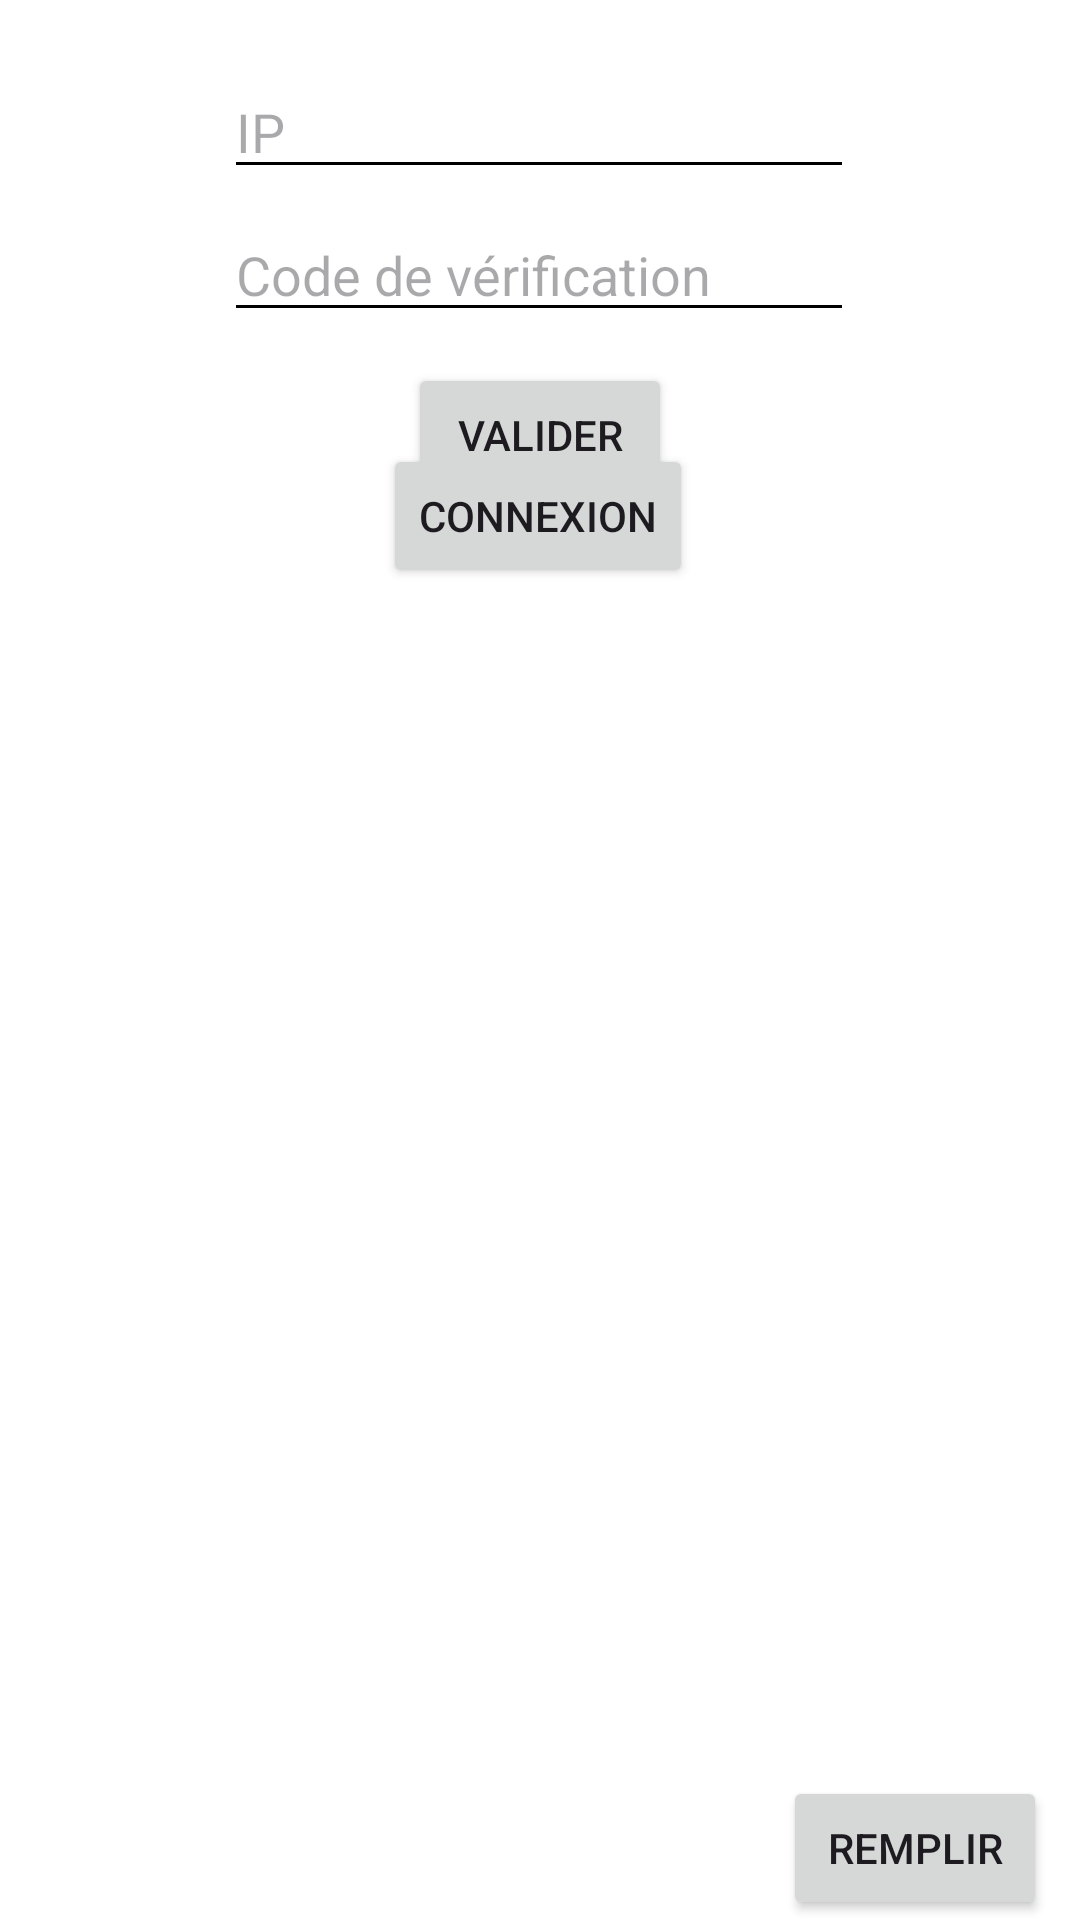

Here is an Android app screen rendered from its layout file. Give the layout XML and the strings, colors and styles it references.
<!-- AndroidManifest.xml: application theme Theme.SEBA_App_V4 -->
<!-- res/layout/activity_main.xml -->
<?xml version="1.0" encoding="utf-8"?>
<layout xmlns:android="http://schemas.android.com/apk/res/android"
    xmlns:tools="http://schemas.android.com/tools"
    xmlns:app="http://schemas.android.com/apk/res-auto">

    <data>

    </data>

    <androidx.constraintlayout.widget.ConstraintLayout
        android:layout_width="match_parent"
        android:layout_height="match_parent"
        tools:context=".ui.MainActivity"
        android:background="@color/white">

        <Button
            android:id="@+id/btConnexion"
            android:layout_width="wrap_content"
            android:layout_height="wrap_content"
            android:layout_marginBottom="444dp"
            android:text="CONNEXION"
            app:layout_constraintBottom_toBottomOf="parent"
            app:layout_constraintEnd_toEndOf="parent"
            app:layout_constraintHorizontal_bias="0.498"
            app:layout_constraintStart_toStartOf="parent" />

        <EditText
            android:id="@+id/edtAddressIP"
            android:layout_width="wrap_content"
            android:layout_height="wrap_content"

            android:backgroundTint="@color/black"
            android:ems="10"
            android:hint="IP"
            android:imeOptions="actionNext"
            android:inputType="text"
            android:textColor="@android:color/black"
            app:layout_constraintBottom_toBottomOf="parent"
            app:layout_constraintEnd_toEndOf="parent"
            app:layout_constraintHorizontal_bias="0.497"
            app:layout_constraintStart_toStartOf="parent"
            app:layout_constraintTop_toTopOf="parent"
            app:layout_constraintVertical_bias="0.036" />

        <EditText
            android:id="@+id/edtCode"
            android:layout_width="wrap_content"
            android:layout_height="wrap_content"
            android:backgroundTint="@color/black"
            android:ems="10"
            android:hint="Code de vérification"
            android:imeOptions="actionNext"
            android:inputType="number"
            android:textColor="@android:color/black"
            app:layout_constraintBottom_toBottomOf="parent"
            app:layout_constraintEnd_toEndOf="parent"
            app:layout_constraintHorizontal_bias="0.497"
            app:layout_constraintStart_toStartOf="parent"
            app:layout_constraintTop_toTopOf="parent"
            app:layout_constraintVertical_bias="0.116" />

        <Button
            android:id="@+id/btRemplir"
            android:layout_width="wrap_content"
            android:layout_height="wrap_content"
            android:layout_alignParentRight="true"
            android:layout_alignParentBottom="true"
            android:layout_marginEnd="-250dp"
            android:text="REMPLIR"
            app:layout_constraintBottom_toBottomOf="parent"
            app:layout_constraintEnd_toEndOf="parent"
            app:layout_constraintStart_toStartOf="parent"
            tools:ignore="MissingConstraints" />


        <Button
            android:id="@+id/btValider"
            android:layout_width="wrap_content"
            android:layout_height="wrap_content"
            android:layout_marginBottom="350dp"
            android:text="VALIDER"
            app:layout_constraintBottom_toBottomOf="parent"
            app:layout_constraintEnd_toEndOf="parent"
            app:layout_constraintStart_toStartOf="parent"
            app:layout_constraintTop_toTopOf="parent" />

    </androidx.constraintlayout.widget.ConstraintLayout>
</layout>
<!-- resources referenced by this layout -->
<resources>
  <style name="Theme.SEBA_App_V4" parent="Base.Theme.SEBA_App_V4" />
  <style name="Base.Theme.SEBA_App_V4" parent="Theme.Material3.DayNight.NoActionBar">
          
          
      </style>
  <!-- not gathered from this repository: default colours our renderer supplied (Android Studio template values) -->
  <color name="black">#FF000000</color>
  <color name="white">#FFFFFFFF</color>
</resources>
